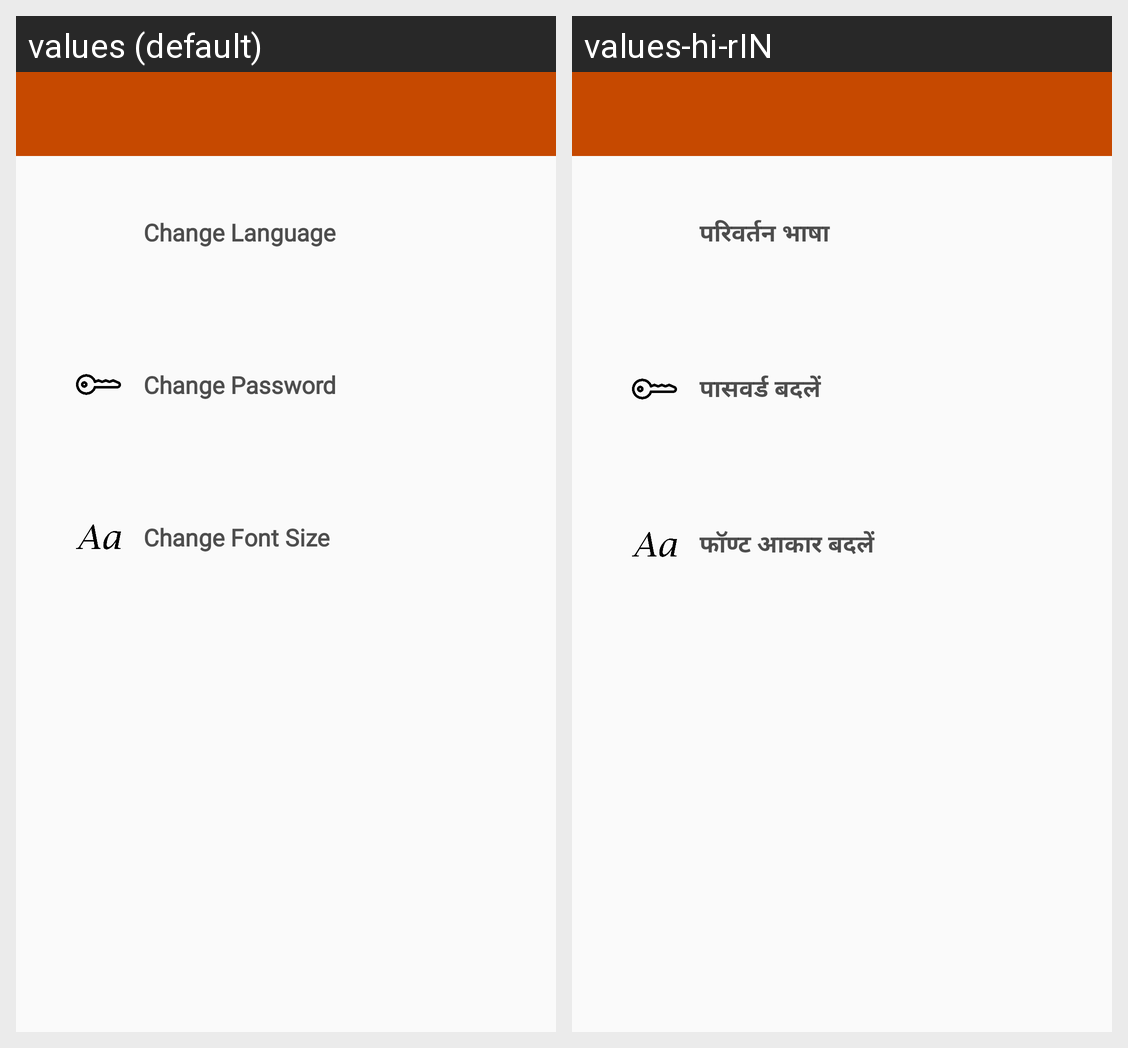

Translations of the strings shown on this Android screen, per locale in the grid:
Android screen res/layout/socialmenu.xml rendered under 2 locales, left to right: values (default), values-hi-rIN. Device: Nexus 5 (rendered at 1080×1920; each locale shown at half size, 540×960, under a caption strip naming it); theme AppTheme.NoActionBar.
Strings drawn on this screen, with the default value and each locale's value (text and hints the layout hard-codes, and strings that could not be matched under every locale, appear in the picture but are not listed):

changelanguage
  values: Change Language
  values-hi-rIN: परिवर्तन भाषा

changepassword
  values: Change Password
  values-hi-rIN: पासवर्ड बदलें

changefontsize
  values: Change Font Size
  values-hi-rIN: फॉण्ट आकार बदलें
